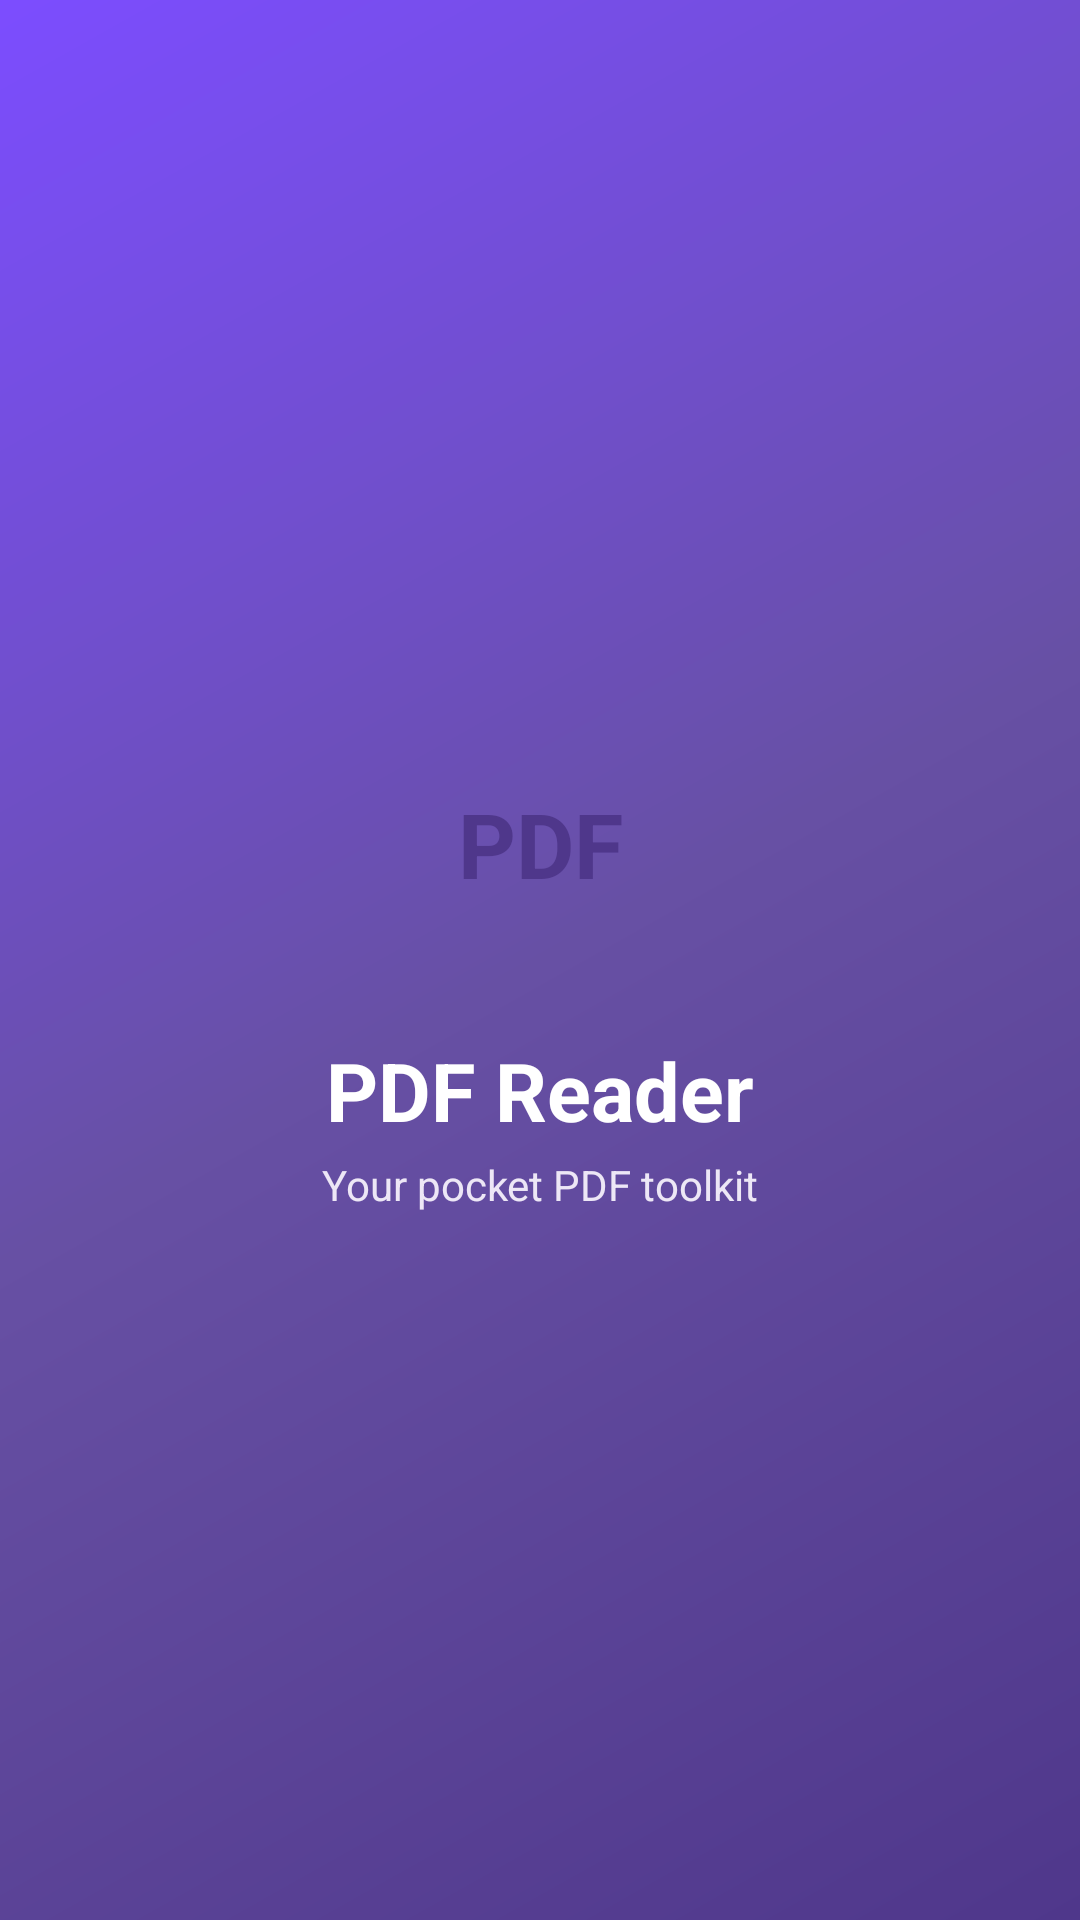

Here is an Android app screen rendered from its layout file. Give the layout XML and the strings, colors and styles it references.
<!-- AndroidManifest.xml: activity theme Theme.PDFReader -->
<!-- res/layout/activity_splash.xml -->
<?xml version="1.0" encoding="utf-8"?>
<LinearLayout xmlns:android="http://schemas.android.com/apk/res/android"
    android:layout_width="match_parent"
    android:layout_height="match_parent"
    android:background="@drawable/bg_header_gradient"
    android:gravity="center"
    android:orientation="vertical">

    <TextView
        android:id="@+id/logoMark"
        android:layout_width="92dp"
        android:layout_height="92dp"
        android:background="@drawable/bg_splash_logo"
        android:gravity="center"
        android:text="PDF"
        android:textColor="@color/purple_700"
        android:textSize="30sp"
        android:textStyle="bold" />

    <TextView
        android:id="@+id/logoText"
        android:layout_width="wrap_content"
        android:layout_height="wrap_content"
        android:layout_marginTop="18dp"
        android:text="@string/app_name"
        android:textColor="@android:color/white"
        android:textSize="27sp"
        android:textStyle="bold" />

    <TextView
        android:layout_width="wrap_content"
        android:layout_height="wrap_content"
        android:layout_marginTop="4dp"
        android:text="Your pocket PDF toolkit"
        android:textColor="#EDE7F6"
        android:textSize="14sp" />

</LinearLayout>
<!-- resources referenced by this layout -->
<resources>
  <color name="purple_700">#4F378B</color>
  <!-- drawable bg_header_gradient (drawable) -->
  <?xml version="1.0" encoding="utf-8"?>
  <shape xmlns:android="http://schemas.android.com/apk/res/android"
      android:shape="rectangle">
      <gradient
          android:angle="135"
          android:startColor="#4F378B"
          android:centerColor="#6750A4"
          android:endColor="#7C4DFF"
          android:type="linear" />
  </shape>
  <string name="app_name">PDF Reader</string>
  <style name="Theme.PDFReader" parent="Theme.MaterialComponents.DayNight.NoActionBar">
          <item name="colorPrimary">@color/purple_500</item>
          <item name="colorPrimaryVariant">@color/purple_700</item>
          <item name="colorOnPrimary">@color/white</item>
      </style>
  <color name="purple_500">#6750A4</color>
  <color name="white">#FFFFFF</color>
</resources>
